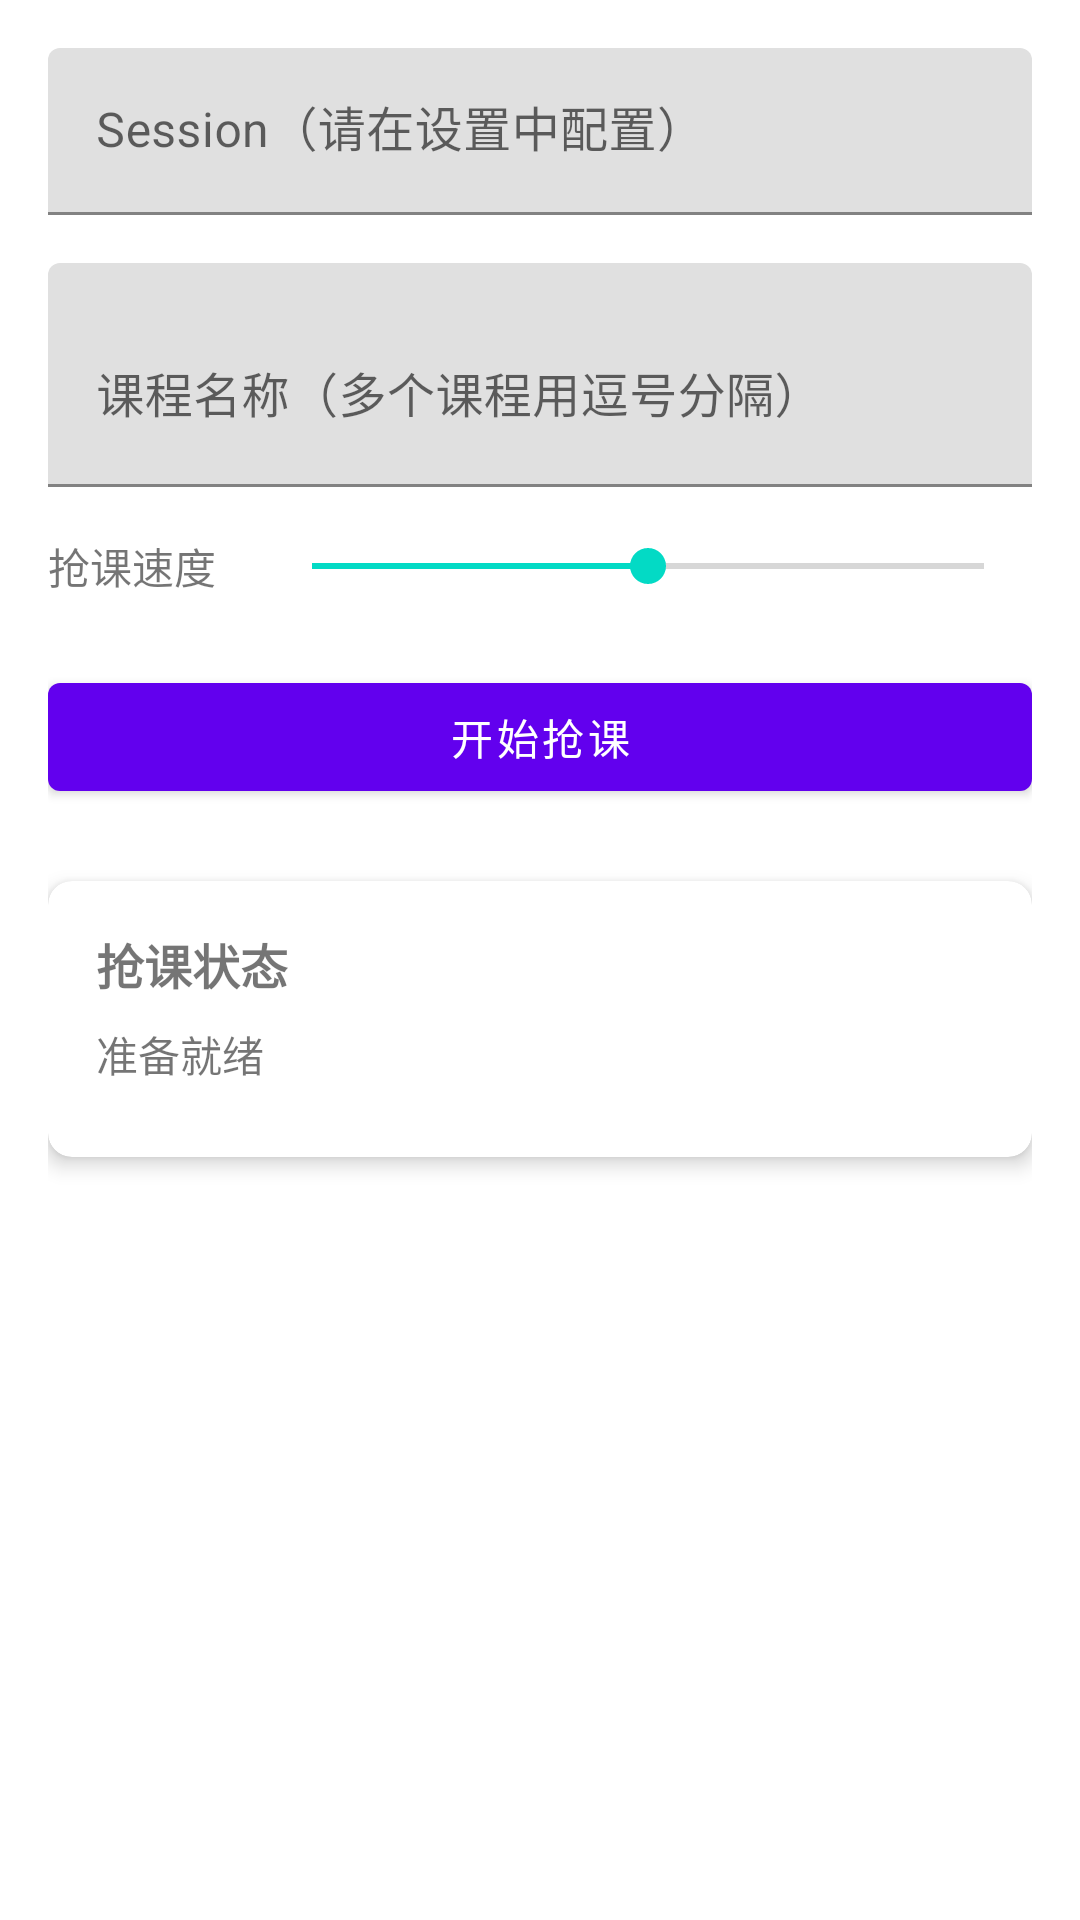

The Android layout XML behind this screen, and the referenced resources:
<!-- AndroidManifest.xml: application theme Theme.CQUPT_Assistant -->
<!-- res/layout/fragment_course_selection.xml -->
<?xml version="1.0" encoding="utf-8"?>
<androidx.constraintlayout.widget.ConstraintLayout xmlns:android="http://schemas.android.com/apk/res/android"
    xmlns:app="http://schemas.android.com/apk/res-auto"
    android:layout_width="match_parent"
    android:layout_height="match_parent"
    android:padding="16dp">

    <com.google.android.material.textfield.TextInputLayout
        android:id="@+id/session_layout"
        android:layout_width="match_parent"
        android:layout_height="wrap_content"
        android:hint="Session（请在设置中配置）"
        app:layout_constraintTop_toTopOf="parent"
        app:layout_constraintStart_toStartOf="parent"
        app:layout_constraintEnd_toEndOf="parent">

        <com.google.android.material.textfield.TextInputEditText
            android:id="@+id/session_input"
            android:layout_width="match_parent"
            android:layout_height="wrap_content"
            android:enabled="false"
            android:inputType="text" />
    </com.google.android.material.textfield.TextInputLayout>

    <com.google.android.material.textfield.TextInputLayout
        android:id="@+id/course_names_layout"
        android:layout_width="match_parent"
        android:layout_height="wrap_content"
        android:layout_marginTop="16dp"
        android:hint="课程名称（多个课程用逗号分隔）"
        app:layout_constraintTop_toBottomOf="@id/session_layout">

        <com.google.android.material.textfield.TextInputEditText
            android:id="@+id/course_names_input"
            android:layout_width="match_parent"
            android:layout_height="wrap_content"
            android:inputType="textMultiLine"
            android:minLines="2" />
    </com.google.android.material.textfield.TextInputLayout>

    <TextView
        android:id="@+id/speed_label"
        android:layout_width="wrap_content"
        android:layout_height="wrap_content"
        android:text="抢课速度"
        android:layout_marginTop="16dp"
        app:layout_constraintTop_toBottomOf="@id/course_names_layout"
        app:layout_constraintStart_toStartOf="parent" />

    <SeekBar
        android:id="@+id/speed_seekbar"
        android:layout_width="0dp"
        android:layout_height="wrap_content"
        android:layout_marginStart="16dp"
        android:max="100"
        android:progress="50"
        app:layout_constraintTop_toTopOf="@id/speed_label"
        app:layout_constraintBottom_toBottomOf="@id/speed_label"
        app:layout_constraintStart_toEndOf="@id/speed_label"
        app:layout_constraintEnd_toEndOf="parent" />

    <com.google.android.material.button.MaterialButton
        android:id="@+id/start_button"
        android:layout_width="match_parent"
        android:layout_height="wrap_content"
        android:text="开始抢课"
        android:layout_marginTop="24dp"
        app:layout_constraintTop_toBottomOf="@id/speed_seekbar" />

    <androidx.cardview.widget.CardView
        android:id="@+id/status_card"
        android:layout_width="match_parent"
        android:layout_height="wrap_content"
        android:layout_marginTop="24dp"
        app:cardElevation="4dp"
        app:cardCornerRadius="8dp"
        app:layout_constraintTop_toBottomOf="@id/start_button">

        <LinearLayout
            android:layout_width="match_parent"
            android:layout_height="wrap_content"
            android:orientation="vertical"
            android:padding="16dp">

            <TextView
                android:layout_width="wrap_content"
                android:layout_height="wrap_content"
                android:text="抢课状态"
                android:textStyle="bold"
                android:textSize="16sp" />

            <ProgressBar
                android:id="@+id/progress_bar"
                android:layout_width="48dp"
                android:layout_height="48dp"
                android:layout_gravity="center"
                android:layout_marginTop="8dp"
                android:visibility="gone" />

            <TextView
                android:id="@+id/status_text"
                android:layout_width="wrap_content"
                android:layout_height="wrap_content"
                android:layout_marginTop="8dp"
                android:text="准备就绪" />

            <androidx.recyclerview.widget.RecyclerView
                android:id="@+id/success_list"
                android:layout_width="match_parent"
                android:layout_height="wrap_content"
                android:layout_marginTop="8dp" />
        </LinearLayout>
    </androidx.cardview.widget.CardView>

</androidx.constraintlayout.widget.ConstraintLayout>
<!-- resources referenced by this layout -->
<resources>
  <style name="Theme.CQUPT_Assistant" parent="Theme.MaterialComponents.DayNight.DarkActionBar">
          
          <item name="colorPrimary">@color/purple_500</item>
          <item name="colorPrimaryVariant">@color/purple_700</item>
          <item name="colorOnPrimary">@color/white</item>
          
          <item name="colorSecondary">@color/teal_200</item>
          <item name="colorSecondaryVariant">@color/teal_700</item>
          <item name="colorOnSecondary">@color/black</item>
          
          <item name="android:statusBarColor">?attr/colorPrimaryVariant</item>
          
          <item name="android:colorBackground">@android:color/white</item>
          <item name="colorSurface">@android:color/white</item>
      </style>
  <color name="purple_500">#FF6200EE</color>
  <color name="purple_700">#FF3700B3</color>
  <color name="white">#FFFFFFFF</color>
  <color name="teal_200">#FF03DAC5</color>
  <color name="teal_700">#FF018786</color>
  <color name="black">#FF000000</color>
</resources>
